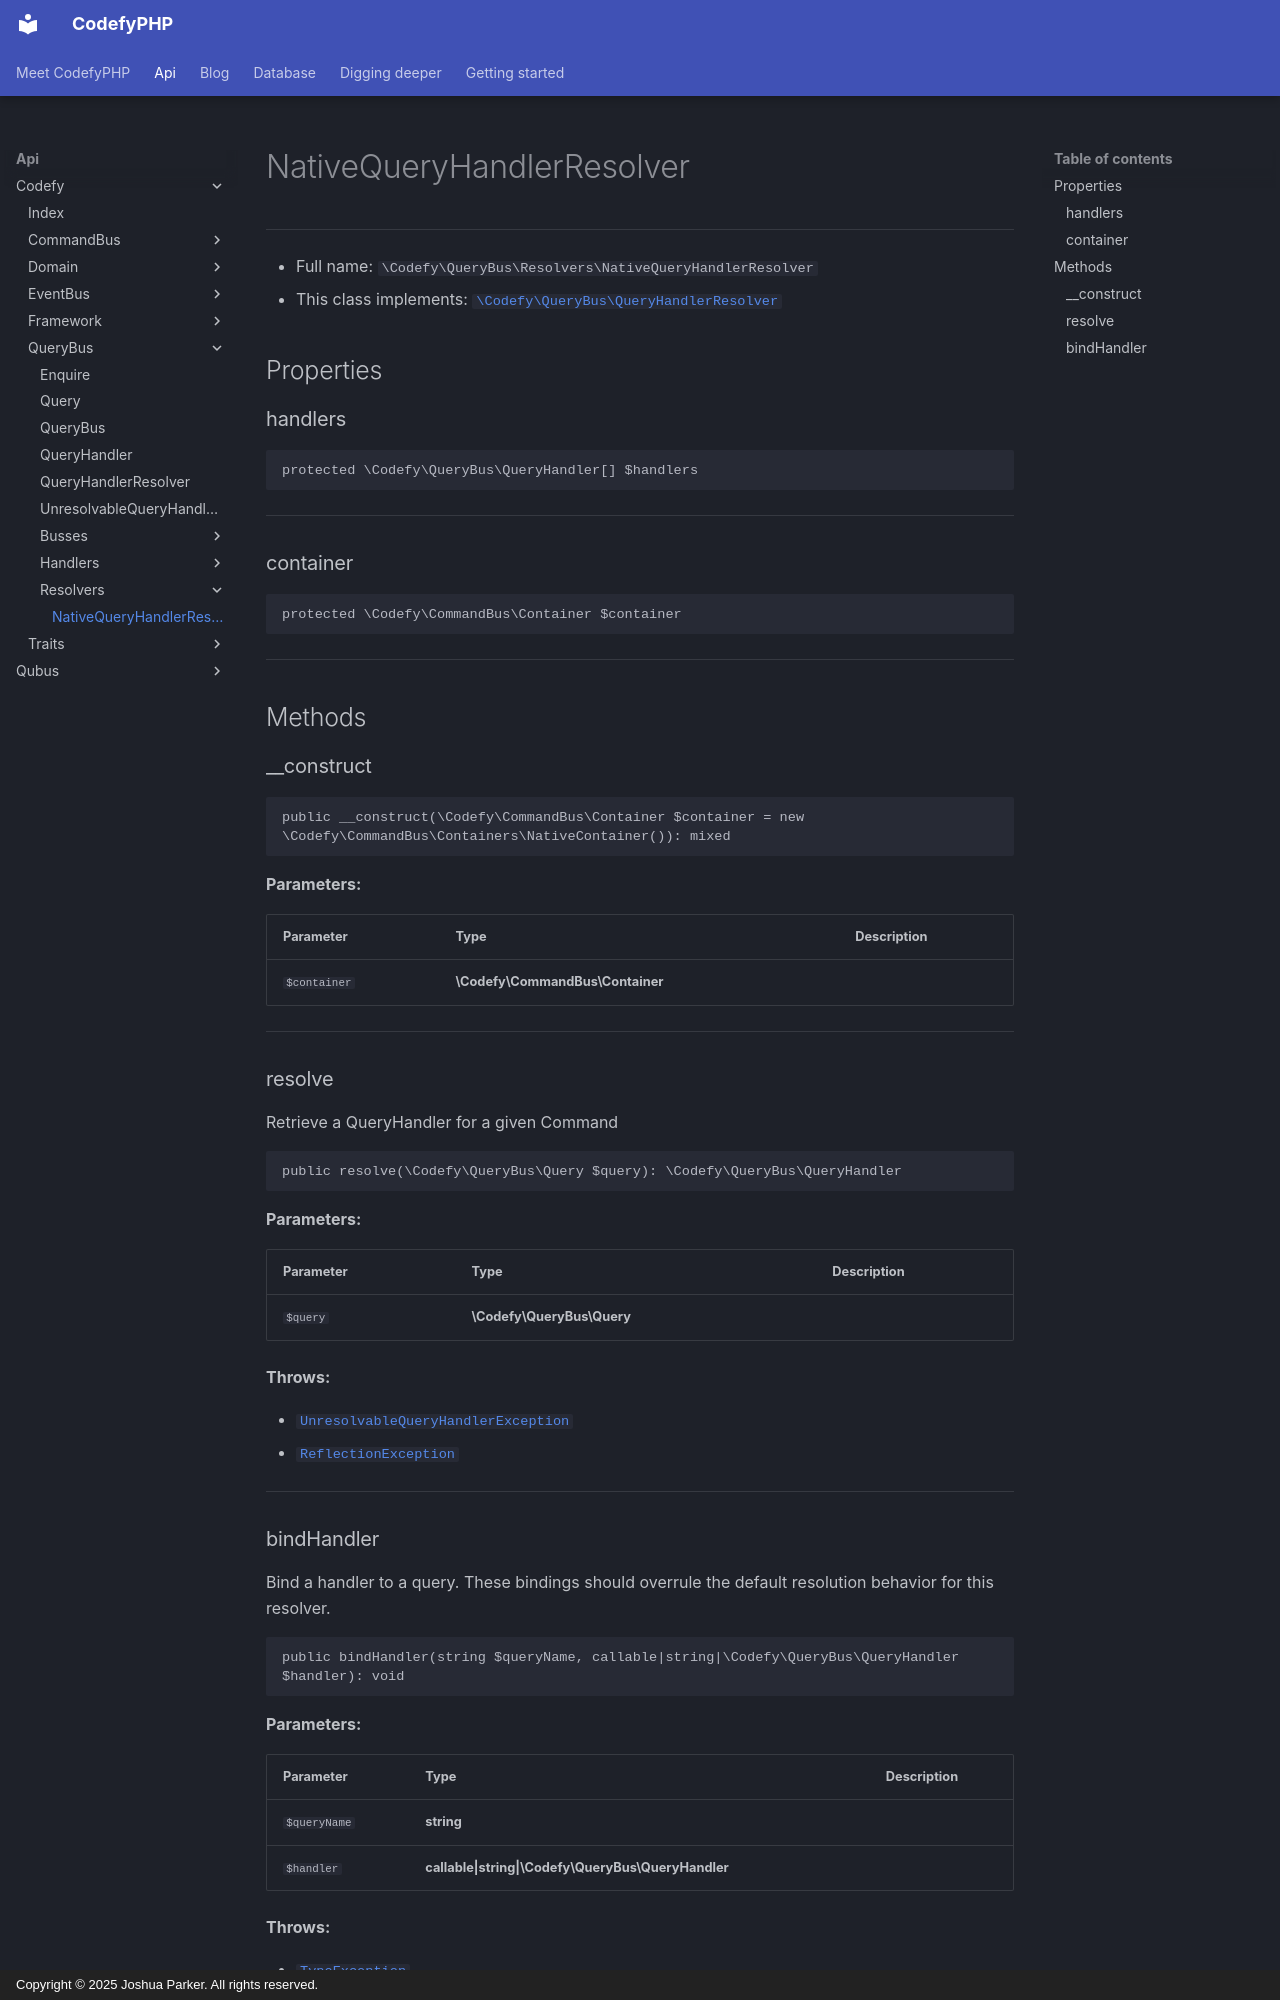

repository: codefyphp/docs · page: api/Codefy/QueryBus/Resolvers/NativeQueryHandlerResolver/index.html · generator: mkdocs · copyright: Copyright © 2025 Joshua Parker. All rights reserved.

# NativeQueryHandlerResolver

***

* Full name: `\Codefy\QueryBus\Resolvers\NativeQueryHandlerResolver`
* This class implements:
  [`\Codefy\QueryBus\QueryHandlerResolver`](../QueryHandlerResolver.md)

## Properties

### handlers

```php
protected \Codefy\QueryBus\QueryHandler[] $handlers
```

***

### container

```php
protected \Codefy\CommandBus\Container $container
```

***

## Methods

### __construct

```php
public __construct(\Codefy\CommandBus\Container $container = new \Codefy\CommandBus\Containers\NativeContainer()): mixed
```

**Parameters:**

| Parameter    | Type                             | Description |
|--------------|----------------------------------|-------------|
| `$container` | **\Codefy\CommandBus\Container** |             |

***

### resolve

Retrieve a QueryHandler for a given Command

```php
public resolve(\Codefy\QueryBus\Query $query): \Codefy\QueryBus\QueryHandler
```

**Parameters:**

| Parameter | Type                       | Description |
|-----------|----------------------------|-------------|
| `$query`  | **\Codefy\QueryBus\Query** |             |

**Throws:**

- [`UnresolvableQueryHandlerException`](../UnresolvableQueryHandlerException.md)
- [`ReflectionException`](../../../ReflectionException.md)

***
